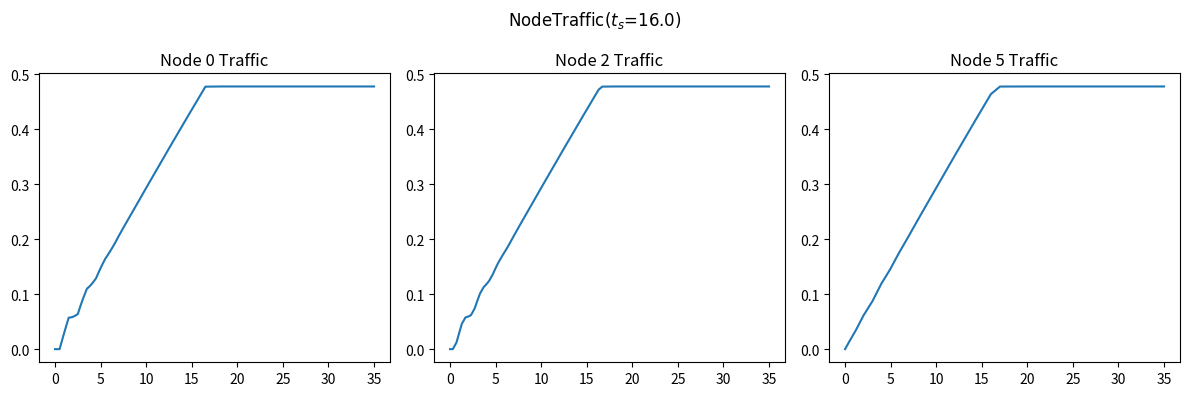

Generate this figure with matplotlib: (Note: this script raises an exception after producing the figure.)
import numpy as np
import matplotlib.pyplot as plt

H_R = 150
L = 600
a = 1200
D = 0.5
f = 0.018
k = 0.009
# 即C_dA_g
g = 9.806
t_c = 4.0
#阀门关闭时间
t_s = 16.0
#阀门开启时间
E_m = 1
Q_0 = k*np.sqrt(2*g*H_R)
# 阀门全开时的流量

N = 5
# 管道分段

# 初始化Q和H
init = np.zeros(N+1)
Q = np.array([init])
H = np.array([init])+H_R
# H[0,N] = 0

# 迭代计算
dx = L/N
dt = dx/a

N_t = int(35/dt)#这里为仿真时间
A = np.pi*D**2/4
B = a/(g*A)
S = 0
R = f*dx/(2*g*D*A**2)
for i in range(1,N_t+1):
    t =  i*dt
    if t<t_s:
        tau = t/t_s
        # tau = np.power(1-t/t_c,E_m)
        # tau = 1
    else:
        tau = 1
        # tau = 1
    Q = np.append(Q,[init],axis=0)
    H = np.append(H,[init],axis=0)
    for j in range(N+1):
        if j == 0:
            H[i,j] = H_R
            C_M = H[i-1,j+1]-Q[i-1,j+1]*(B-S-R*abs(Q[i-1,j+1]))
            Q[i,j] = (H[i,j]-C_M)/B
        elif j == N:
            C_P = H[i-1,j-1]+Q[i-1,j-1]*(B+S-R*abs(Q[i-1,j-1]))
            C_V = (Q_0*tau)**2/(2*H_R)
            Q[i,j] = -B*C_V+np.sqrt((B*C_V)**2+2*C_V*C_P)
            H[i,j] = C_P - B*Q[i,j]
        else:
            C_P = H[i-1,j-1]+Q[i-1,j-1]*(B+S-R*abs(Q[i-1,j-1]))
            C_M = H[i-1,j+1]-Q[i-1,j+1]*(B-S-R*abs(Q[i-1,j+1]))
            H[i,j] = (C_P+C_M)/2
            Q[i,j] = (C_P-C_M)/(2*B)

# 画出流量Q随时间变化
fig, ax = plt.subplots(1,3)
fig.set_size_inches(12,4)
plt.rcParams['font.family'] = 'Times New Roman'


fig.suptitle('NodeTraffic($t_s$='+str(t_s)[0:4]+')')
ax[0].plot([i*dt for i in range (N_t+1)],Q[:,0])
ax[0].set_title('Node 0 Traffic')
ax[1].plot([i*dt for i in range (N_t+1)],Q[:,int(N/2)])
ax[1].set_title('Node '+str(int(N/2))+' Traffic')
ax[2].plot([i*dt for i in range (N_t+1)],Q[:,N])
ax[2].set_title('Node '+str(N)+' Traffic')
plt.tight_layout()
# 存储图像到Question4文件夹下
plt.savefig('Question4/NodeTraffic(t_s='+str(t_s)[0:4]+').png',dpi=300)

# 画出水头H随时间变化
fig, ax = plt.subplots(1,3)
fig.set_size_inches(12,4)
fig.suptitle('NodeHead($t_s$='+str(t_s)[0:4]+')')
ax[0].plot([i*dt for i in range (N_t+1)],H[:,0])
ax[0].set_title('Node 0 Head')
ax[1].plot([i*dt for i in range (N_t+1)],H[:,int(N/2)])
ax[1].set_title('Node '+str(int(N/2))+' Head')
ax[2].plot([i*dt for i in range (N_t+1)],H[:,N])
ax[2].set_title('Node '+str(N)+' Head')
plt.tight_layout()
plt.savefig('Question4/NodeHead(t_s='+str(t_s)[0:4]+').png',dpi=300)